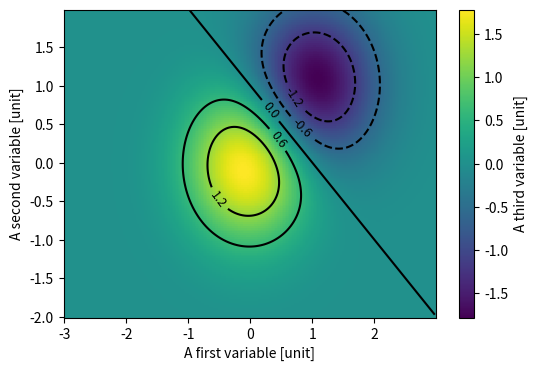

This figure's Python source:
# Wissenschaftliches Arbeiten und Schreiben
import numpy as np
import matplotlib.pyplot as plt

# create the data
delta = 0.025
x = np.arange(-3.0, 3.0, delta)
y = np.arange(-2.0, 2.0, delta)
X, Y = np.meshgrid(x, y)
Z1 = np.exp(-X**2 - Y**2)
Z2 = np.exp(-(X - 1)**2 - (Y - 1)**2)
Z = (Z1 - Z2) * 2

# create a figure object
fig = plt.figure(figsize=[6,4])

# contour plot
CS2 = plt.pcolor(X, Y, Z)
cbar = plt.colorbar(CS2)
cbar.ax.set_ylabel('A third variable [unit]')

# draw contours
CS = plt.contour(X, Y, Z, 6, colors='k')
plt.clabel(CS, fontsize=9, inline=1)

plt.xlabel('A first variable [unit]')
plt.ylabel('A second variable [unit]')

# save the plot
plt.savefig('example-5.png', dpi=150)
